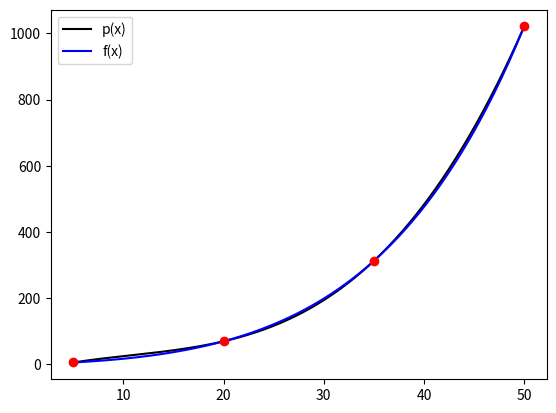
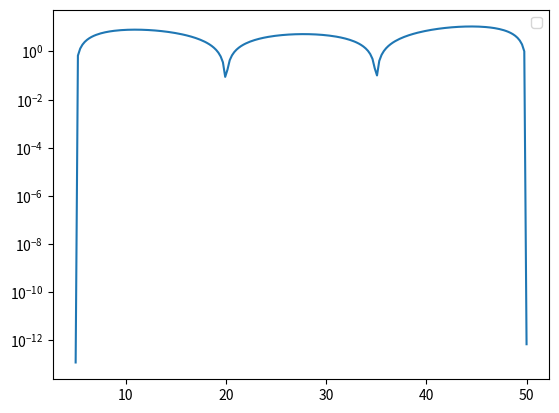

These figures' Python source, in order:
import numpy as np
import matplotlib.pyplot as plt

def fun(x):
	y = np.exp(np.sqrt(x-2))
	return y

#================ Dati di iterpolazione ================
#intervallo di interpolazine
a = 5
b = 50

n = 3 #grado del polinomio

xn = np.linspace(a, b, n+1) #nodi di interpolazione
yn = fun(xn) #valori di interpolazione
#=======================================================

#================ Calcolo del polinomio ================
x = np.linspace(a, b, 200)

p_coeff = np.polyfit(xn, yn, n)
px = np.polyval(p_coeff, x)
#=======================================================

#================ Calcolo della funzione ================
fx = fun(x)
#========================================================


plt.figure(1)
plt.plot(x, px, "k-", label="p(x)")
plt.plot(x, fx, "b-", label="f(x)")
plt.plot(xn, yn, "ro")
plt.legend()
plt.show()

#grafico del resto
plt.figure(2)
plt.semilogy(x, abs(fx-px))
plt.legend()
plt.show()